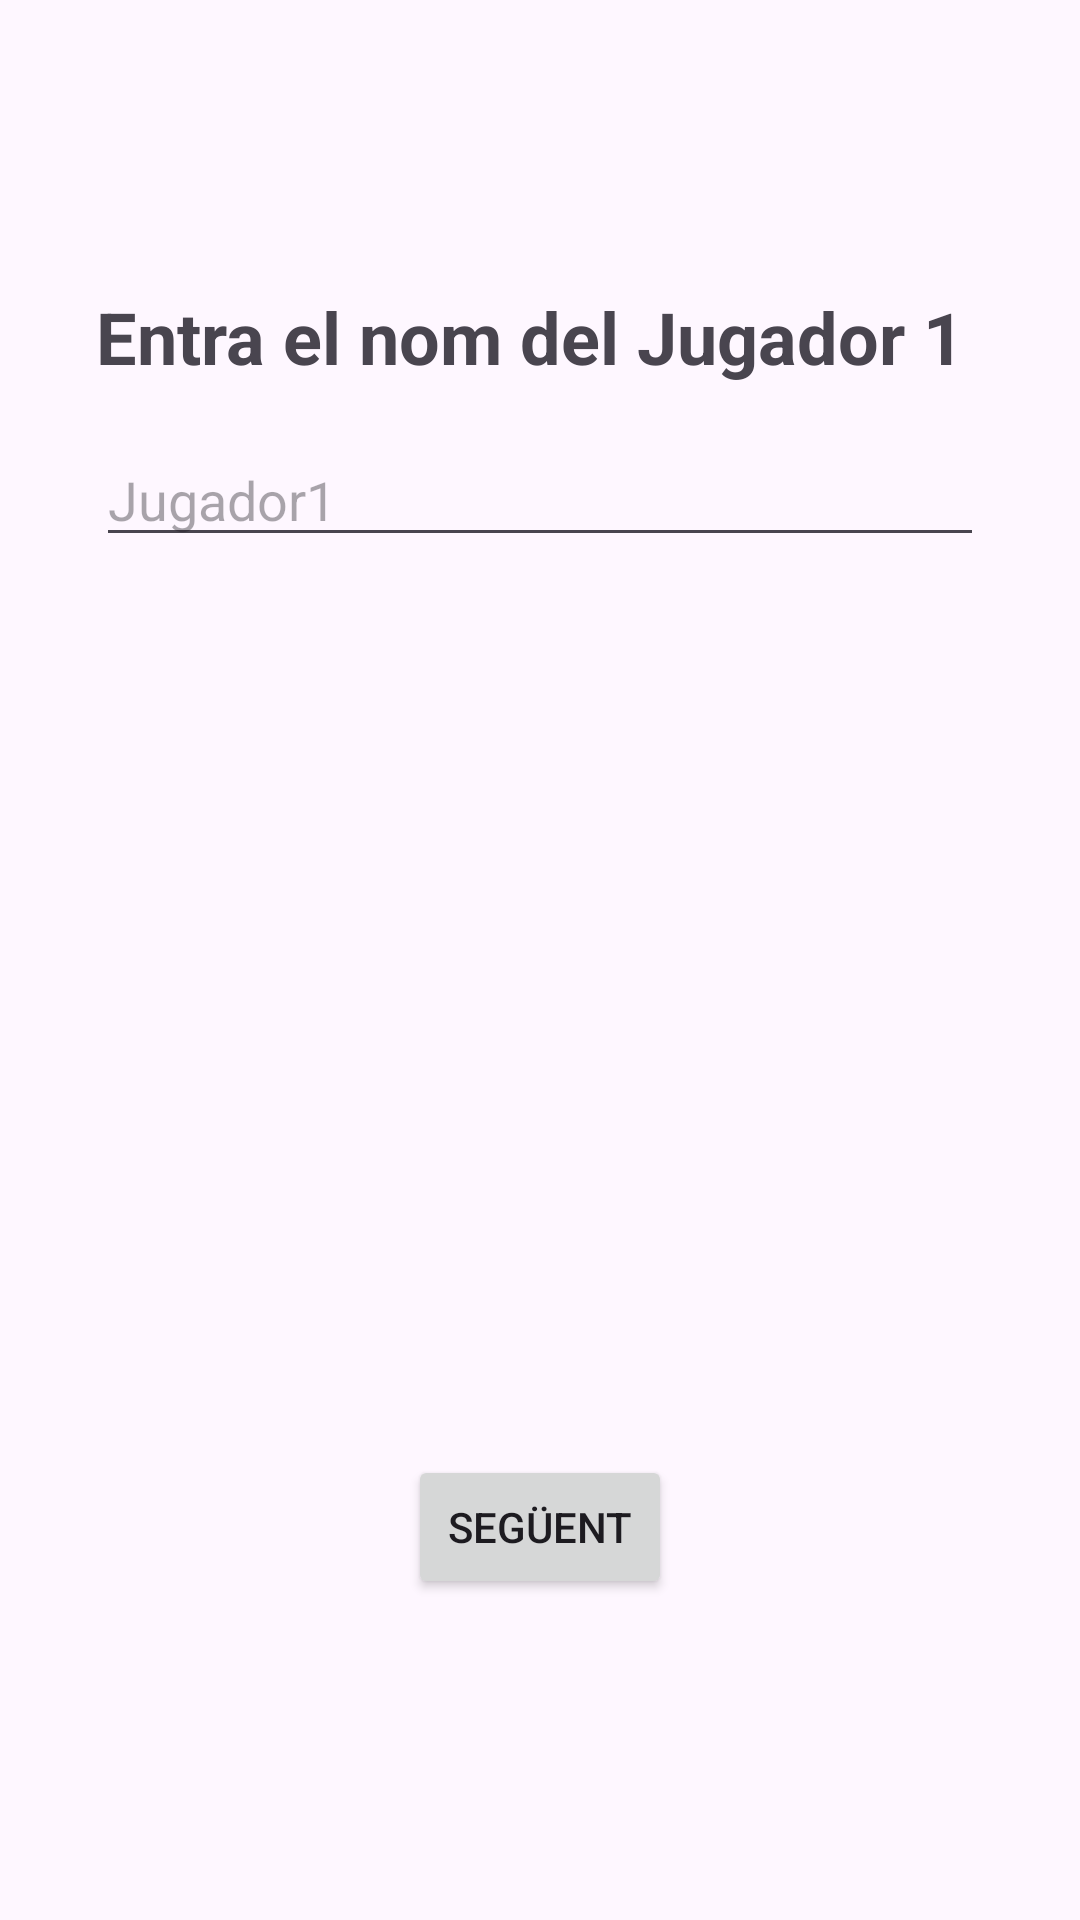

Android layout source for this screen:
<!-- AndroidManifest.xml: application theme Theme.JocDeLaOca -->
<!-- res/layout/activity_setup_player1.xml -->
<?xml version="1.0" encoding="utf-8"?>
<androidx.constraintlayout.widget.ConstraintLayout xmlns:android="http://schemas.android.com/apk/res/android"
    xmlns:app="http://schemas.android.com/apk/res-auto"
    xmlns:tools="http://schemas.android.com/tools"
    android:layout_width="match_parent"
    android:layout_height="match_parent"
    android:padding="32dp"
    tools:context=".SetupPlayer1Activity">

    <TextView
        android:id="@+id/tv_player_setup_title"
        android:layout_width="0dp"
        android:layout_height="wrap_content"
        android:text="Entra el nom del Jugador 1"
        android:textSize="24sp"
        android:textStyle="bold"
        android:layout_marginTop="64dp"
        app:layout_constraintTop_toTopOf="parent"
        app:layout_constraintStart_toStartOf="parent"
        app:layout_constraintEnd_toEndOf="parent" />

    <EditText
        android:id="@+id/et_player_name"
        android:layout_width="0dp"
        android:layout_height="wrap_content"
        android:inputType="textPersonName"
        android:hint="Jugador1"
        android:layout_marginTop="16dp"
        app:layout_constraintTop_toBottomOf="@id/tv_player_setup_title"
        app:layout_constraintStart_toStartOf="parent"
        app:layout_constraintEnd_toEndOf="parent" />

    <Button
        android:id="@+id/btn_next_player_setup"
        android:layout_width="wrap_content"
        android:layout_height="wrap_content"
        android:text="SEGÜENT"
        app:layout_constraintBottom_toBottomOf="parent"
        app:layout_constraintEnd_toEndOf="parent"
        app:layout_constraintStart_toStartOf="parent"
        app:layout_constraintTop_toBottomOf="@id/et_player_name"
        app:layout_constraintVertical_bias="0.8" />

</androidx.constraintlayout.widget.ConstraintLayout>
<!-- resources referenced by this layout -->
<resources>
  <style name="Theme.JocDeLaOca" parent="Base.Theme.JocDeLaOca" />
  <style name="Base.Theme.JocDeLaOca" parent="Theme.Material3.DayNight.NoActionBar">
          
          
      </style>
</resources>
